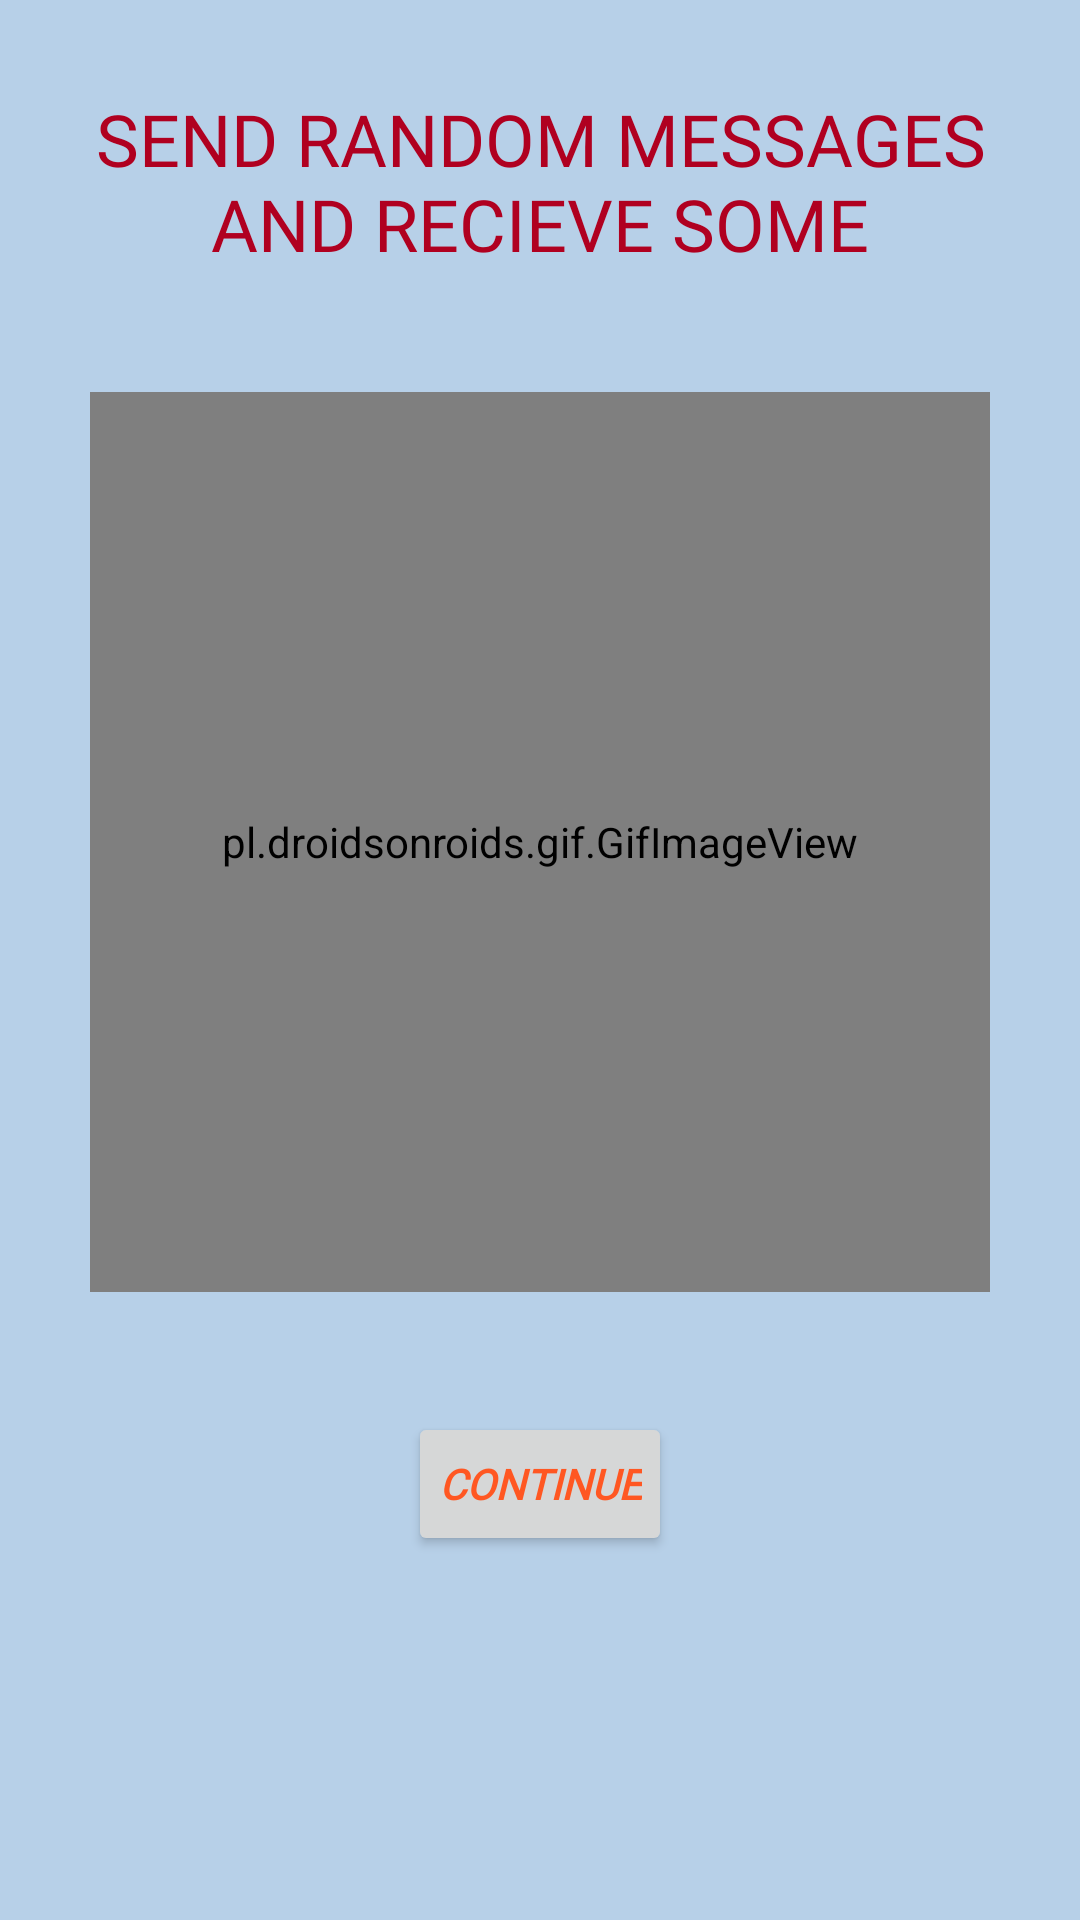

Here is an Android app screen rendered from its layout file. Give the layout XML and the strings, colors and styles it references.
<!-- AndroidManifest.xml: application theme Theme.KissneBola -->
<!-- res/layout/activity_splash.xml -->
<?xml version="1.0" encoding="utf-8"?>
<LinearLayout xmlns:android="http://schemas.android.com/apk/res/android"
    xmlns:app="http://schemas.android.com/apk/res-auto"
    xmlns:tools="http://schemas.android.com/tools"
    android:layout_width="match_parent"
    android:layout_height="match_parent"
    android:background="#b7d0e8"
    android:gravity="center_horizontal"
    android:orientation="vertical"
    tools:context=".SplashActivity">

    <androidx.appcompat.widget.AppCompatTextView
        android:layout_width="wrap_content"
        android:layout_height="wrap_content"
        android:layout_gravity="center"
        android:layout_marginStart="20dp"
        android:layout_marginTop="30dp"
        android:layout_marginEnd="20dp"
        android:layout_marginBottom="40dp"
        android:fontFamily="@font/comfortaa"
        android:gravity="center_horizontal"
        android:text="SEND RANDOM MESSAGES AND RECIEVE SOME"
        android:textColor="@color/design_default_color_error"
        android:textSize="24sp" />

    <pl.droidsonroids.gif.GifImageView
        android:layout_width="300dp"
        android:layout_height="300dp"
        android:id="@+id/dancer"
        android:src="@drawable/splash1" />

    <Button
        android:id="@+id/conti"
        android:layout_width="wrap_content"
        android:layout_marginTop="40dp"
        android:textColor="#FF5722"
        android:text="Continue"
        android:padding="10dp"
        android:paddingLeft="10dp"
        android:paddingRight="10dp"
        android:textStyle="bold|italic"
        android:fontFamily="@font/comfortaa"
        android:layout_height="wrap_content"/>


</LinearLayout>
<!-- resources referenced by this layout -->
<resources>
  <!-- drawable splash1: gif bitmap (drawable, 984467 bytes) -->
  <style name="Theme.KissneBola" parent="Theme.MaterialComponents.DayNight.NoActionBar">
          
          <item name="colorPrimary">@color/purple_500</item>
          <item name="colorPrimaryVariant">@color/purple_700</item>
          <item name="colorOnPrimary">@color/white</item>
          
          <item name="colorSecondary">@color/teal_200</item>
          <item name="colorSecondaryVariant">@color/teal_700</item>
          <item name="colorOnSecondary">@color/black</item>
          
          <item name="android:statusBarColor" tools:targetApi="l">?attr/colorPrimaryVariant</item>
          
      </style>
  <!-- not gathered from this repository: default colours our renderer supplied (Android Studio template values) -->
  <color name="purple_500">#FF6200EE</color>
  <color name="purple_700">#FF3700B3</color>
  <color name="teal_200">#FF03DAC5</color>
  <color name="teal_700">#FF018786</color>
  <color name="black">#FF000000</color>
  <color name="white">#FFFFFFFF</color>
</resources>
